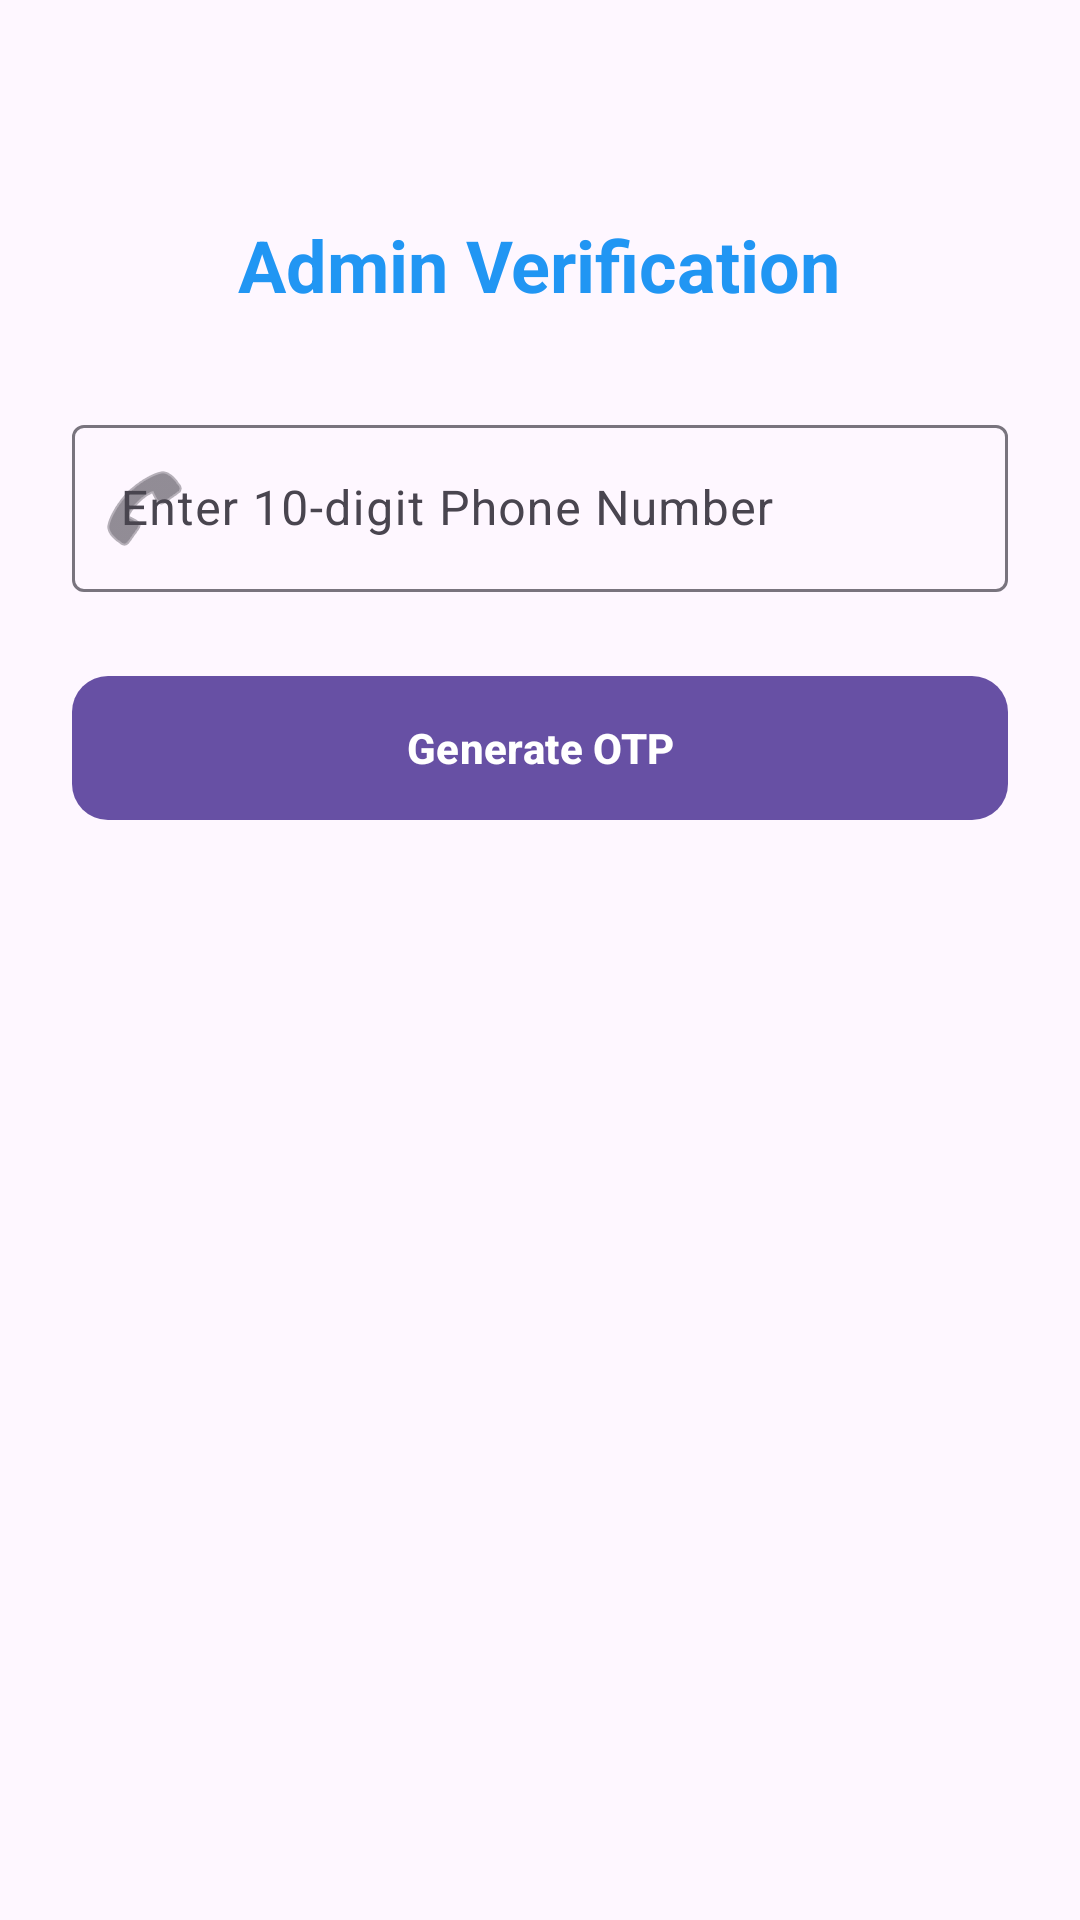

Produce the Android XML layout that renders to this screen, including the resource entries it uses.
<!-- AndroidManifest.xml: application theme Theme.SmartInventaryManagement -->
<!-- res/layout/activity_phone_number.xml -->
<?xml version="1.0" encoding="utf-8"?>
<LinearLayout xmlns:android="http://schemas.android.com/apk/res/android"
    xmlns:app="http://schemas.android.com/apk/res-auto"
    android:layout_width="match_parent"
    android:layout_height="match_parent"
    android:orientation="vertical"
    android:padding="24dp"
    android:background="?android:colorBackground"
    android:gravity="center_horizontal">

    <TextView
        android:layout_width="wrap_content"
        android:layout_height="wrap_content"
        android:text="@string/admin_verification"
        android:textSize="24sp"
        android:textStyle="bold"
        android:textColor="@color/primary"
        android:layout_marginTop="48dp"
        android:layout_marginBottom="32dp"/>

    <com.google.android.material.textfield.TextInputLayout
        android:id="@+id/tilPhone"
        style="@style/Widget.Material3.TextInputLayout.OutlinedBox"
        android:layout_width="match_parent"
        android:layout_height="wrap_content"
        android:hint="@string/phone_number_hint"
        app:prefixText="+91 "
        app:startIconDrawable="@android:drawable/ic_menu_call">

        <com.google.android.material.textfield.TextInputEditText
            android:id="@+id/etPhoneNumber"
            android:layout_width="match_parent"
            android:layout_height="wrap_content"
            android:inputType="phone"
            android:maxLength="10" />
    </com.google.android.material.textfield.TextInputLayout>

    <com.google.android.material.button.MaterialButton
        android:id="@+id/btnGenerateOtp"
        android:layout_width="match_parent"
        android:layout_height="56dp"
        android:layout_marginTop="24dp"
        android:text="@string/generate_otp"
        android:textStyle="bold"
        app:cornerRadius="12dp" />

</LinearLayout>
<!-- resources referenced by this layout -->
<resources>
  <color name="primary">#2196F3</color>
  <string name="admin_verification">Admin Verification</string>
  <string name="generate_otp">Generate OTP</string>
  <string name="phone_number_hint">Enter 10-digit Phone Number</string>
  <style name="Theme.SmartInventaryManagement" parent="Base.Theme.SmartInventaryManagement" />
  <style name="Base.Theme.SmartInventaryManagement" parent="Theme.Material3.DayNight.NoActionBar">
  
      </style>
</resources>
